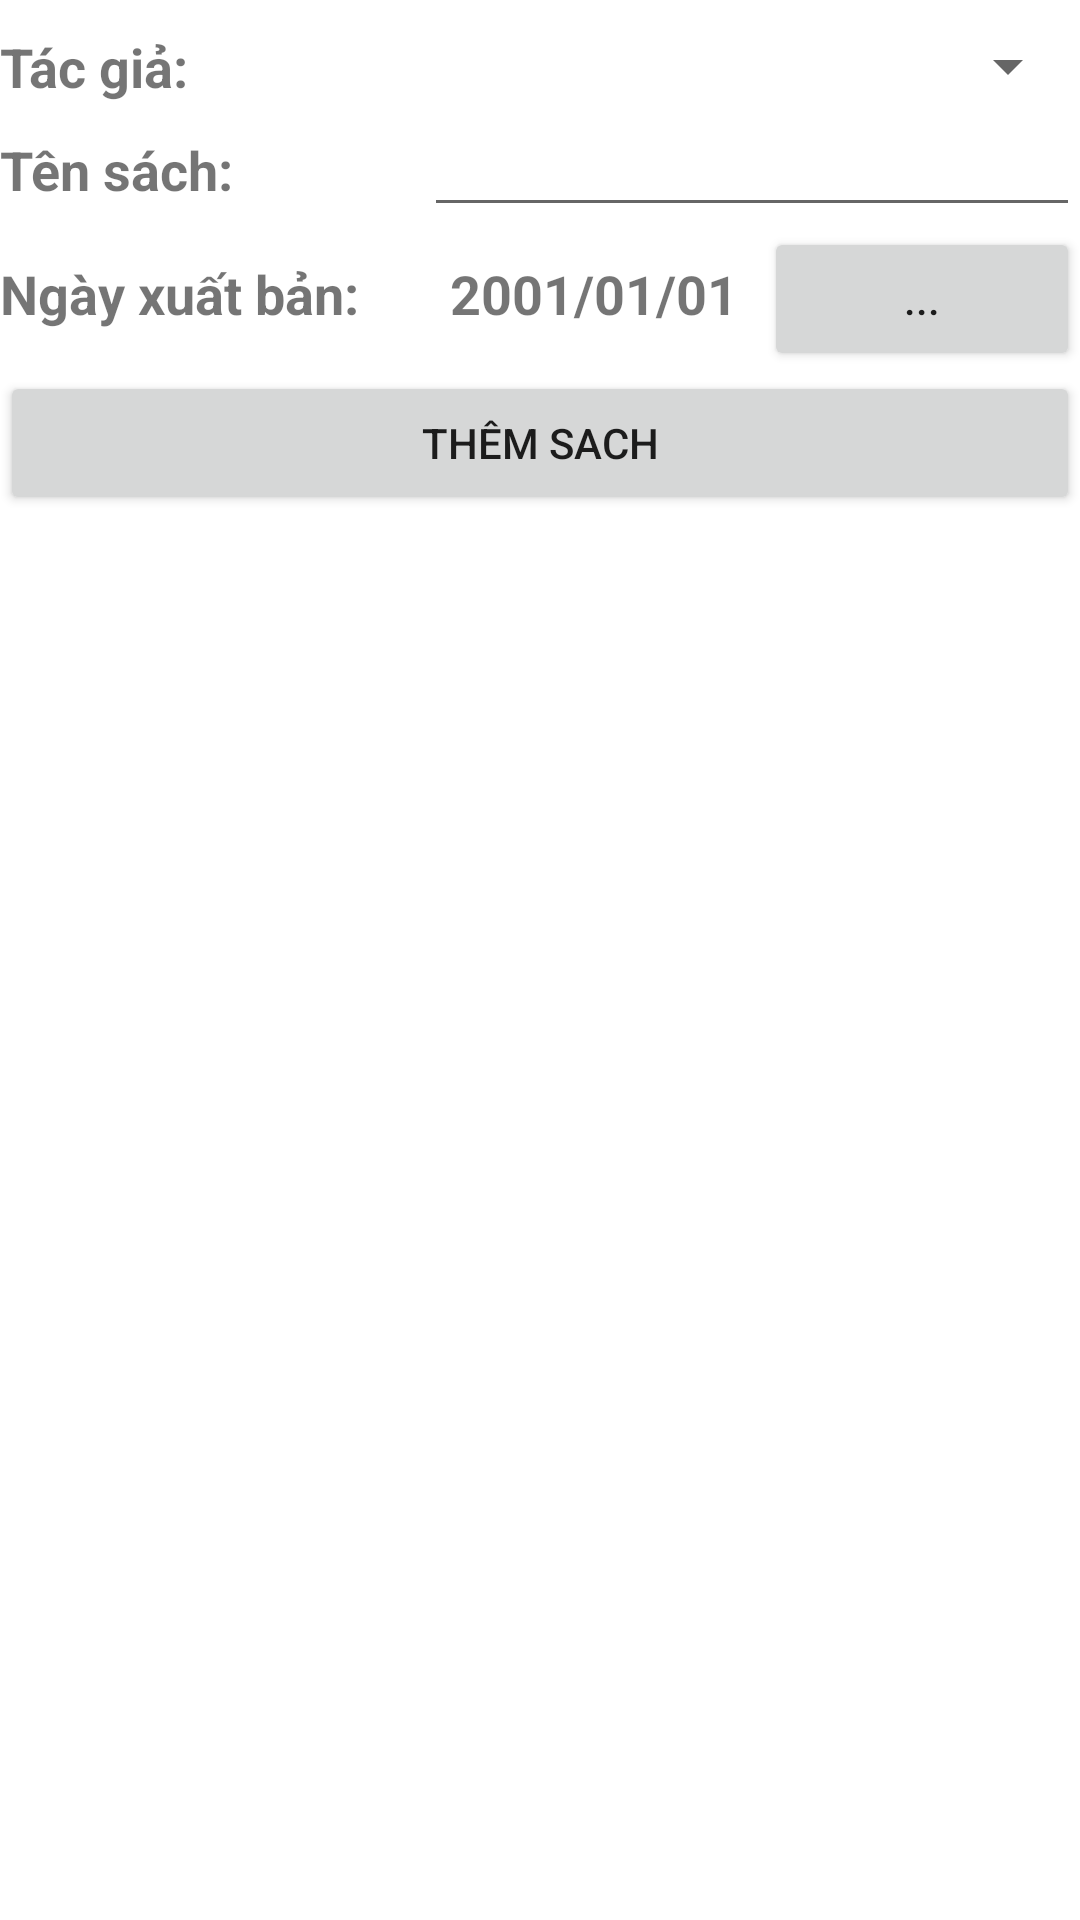

This screen was rendered from an Android layout file. Write that file and the resources it references.
<!-- AndroidManifest.xml: application theme Theme.Bai1C5 -->
<!-- res/layout/activity_quan_ly_sach.xml -->
<?xml version="1.0" encoding="utf-8"?>
<LinearLayout xmlns:android="http://schemas.android.com/apk/res/android"
    xmlns:app="http://schemas.android.com/apk/res-auto"
    xmlns:tools="http://schemas.android.com/tools"
    android:layout_width="match_parent"
    android:layout_height="match_parent"
    android:orientation="vertical"
    tools:context=".QuanLySach">

    <TableLayout
        android:stretchColumns="*"
        android:layout_marginTop="10dp"
        android:layout_width="match_parent"
        android:layout_height="wrap_content">

        <TableRow
            android:layout_width="match_parent"
            android:layout_height="match_parent">

            <TextView
                android:textSize="18sp"
                android:textStyle="bold"
                android:id="@+id/textView"
                android:layout_width="wrap_content"
                android:layout_height="wrap_content"
                android:text="Tác giả:" />

            <Spinner
                android:layout_span="2"
                android:id="@+id/spinner"
                android:layout_width="match_parent"
                android:layout_height="wrap_content" />
        </TableRow>

        <TableRow
            android:layout_width="match_parent"
            android:layout_height="match_parent">

            <TextView
                android:textSize="18sp"
                android:textStyle="bold"
                android:id="@+id/textView5"
                android:layout_width="wrap_content"
                android:layout_height="wrap_content"
                android:text="Tên sách:" />

            <EditText
                android:id="@+id/edtBookName"
                android:layout_width="wrap_content"
                android:layout_height="wrap_content"
                android:layout_span="2"
                android:ems="10"
                android:inputType="textPersonName" />
        </TableRow>

        <TableRow
            android:layout_width="match_parent"
            android:layout_height="match_parent">

            <TextView
                android:id="@+id/textView6"
                android:layout_width="wrap_content"
                android:layout_height="wrap_content"
                android:text="Ngày xuất bản: "
                android:textSize="18sp"
                android:textStyle="bold" />

            <TextView
                android:id="@+id/txtDate"
                android:layout_width="wrap_content"
                android:layout_height="wrap_content"
                android:text="2001/01/01"
                android:textAlignment="center"
                android:textSize="18sp"
                android:textStyle="bold" />

            <Button
                android:id="@+id/btnDate"
                android:layout_width="wrap_content"
                android:layout_height="wrap_content"
                android:text="..." />
        </TableRow>

    </TableLayout>

    <Button
        android:id="@+id/btnThemSach"
        android:layout_width="match_parent"
        android:layout_height="wrap_content"
        android:text="Thêm sach" />

    <ListView
        android:id="@+id/lvBook"
        android:layout_width="match_parent"
        android:layout_height="match_parent" />

</LinearLayout>
<!-- resources referenced by this layout -->
<resources>
  <style name="Theme.Bai1C5" parent="Theme.MaterialComponents.DayNight.DarkActionBar">
          
          <item name="colorPrimary">@color/purple_500</item>
          <item name="colorPrimaryVariant">@color/purple_700</item>
          <item name="colorOnPrimary">@color/white</item>
          
          <item name="colorSecondary">@color/teal_200</item>
          <item name="colorSecondaryVariant">@color/teal_700</item>
          <item name="colorOnSecondary">@color/black</item>
          
          <item name="android:statusBarColor" tools:targetApi="l">?attr/colorPrimaryVariant</item>
          
      </style>
  <!-- not gathered from this repository: default colours our renderer supplied (Android Studio template values) -->
  <color name="purple_500">#FF6200EE</color>
  <color name="purple_700">#FF3700B3</color>
  <color name="teal_200">#FF03DAC5</color>
  <color name="teal_700">#FF018786</color>
  <color name="black">#FF000000</color>
  <color name="white">#FFFFFFFF</color>
</resources>
